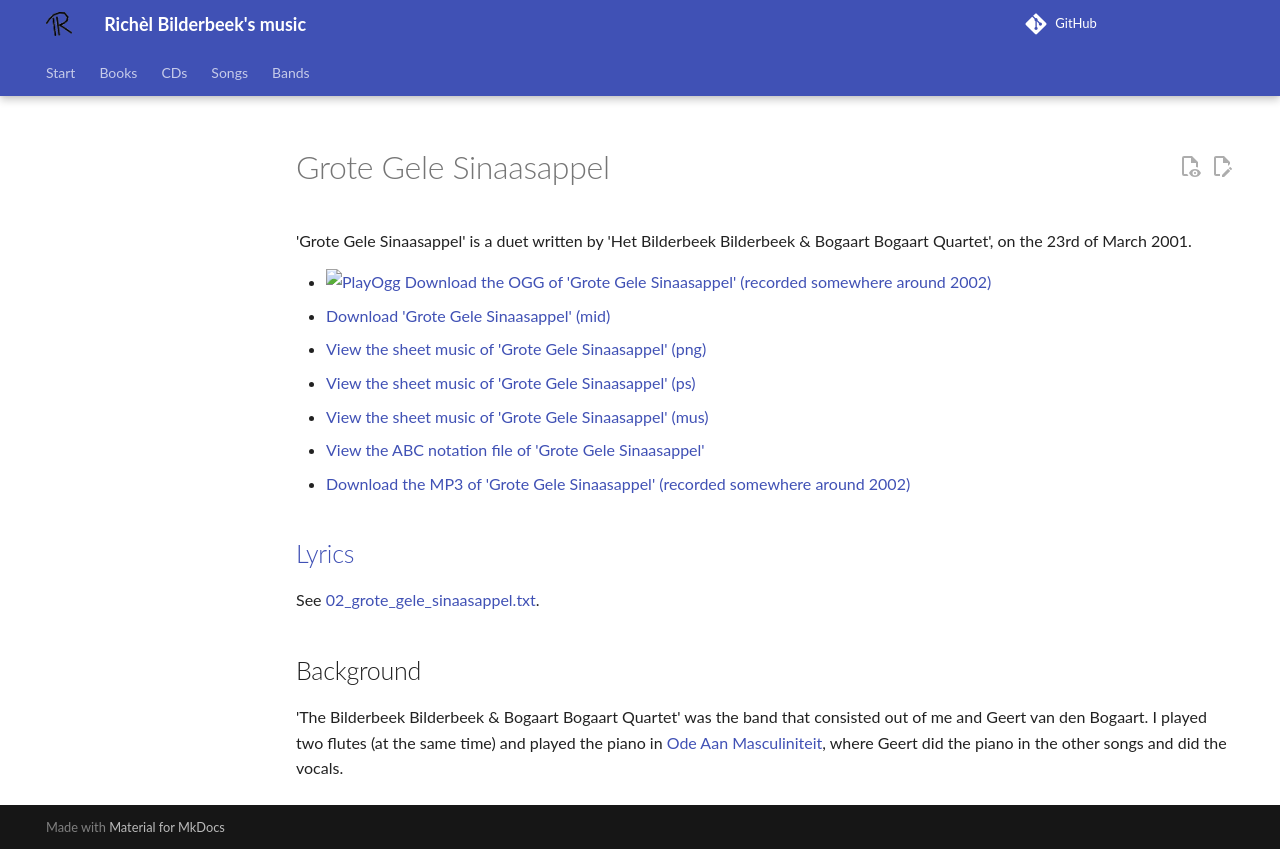

repository: richelbilderbeek/music · page: songs/02_grote_gele_sinaasappel/index.html · generator: mkdocs

# Grote Gele Sinaasappel

'Grote Gele Sinaasappel' is a duet written
by 'Het Bilderbeek Bilderbeek & Bogaart Bogaart Quartet', on the 23rd of
March 2001.

- [![PlayOgg](http://static.fsf.org/playogg/Play_ogg_80x15.png "I support PlayOgg!")](http://playogg.org)
  [Download the OGG of 'Grote Gele Sinaasappel' (recorded somewhere around 2002)](http://www.richelbilderbeek.nl/CD01_04GroteGeleSinaasappel.ogg)
- [Download 'Grote Gele Sinaasappel' (mid)](http://www.richelbilderbeek.nl/SongGroteGeleSinaasappel.mid)
- [View the sheet music of 'Grote Gele Sinaasappel' (png)](02_grote_gele_sinaasappel.png)
- [View the sheet music of 'Grote Gele Sinaasappel' (ps)](02_grote_gele_sinaasappel.ps)
- [View the sheet music of 'Grote Gele Sinaasappel' (mus)](02_grote_gele_sinaasappel.mus)
- [View the ABC notation file of 'Grote Gele Sinaasappel'](02_grote_gele_sinaasappel.abc)
- [Download the MP3 of 'Grote Gele Sinaasappel' (recorded somewhere around 2002)](http://www.richelbilderbeek.nl/CD01_04GroteGeleSinaasappel.mp3)

## [Lyrics](02_grote_gele_sinaasappel.txt)

See [02_grote_gele_sinaasappel.txt](02_grote_gele_sinaasappel.txt).

## Background

'The Bilderbeek Bilderbeek & Bogaart Bogaart Quartet' was the band
that consisted out of me and Geert van den Bogaart. I played
two flutes (at the same time) and played the piano
in [Ode Aan Masculiniteit](03_ode_aan_masculiniteit.md), where
Geert did the piano in the other songs and did the vocals.
